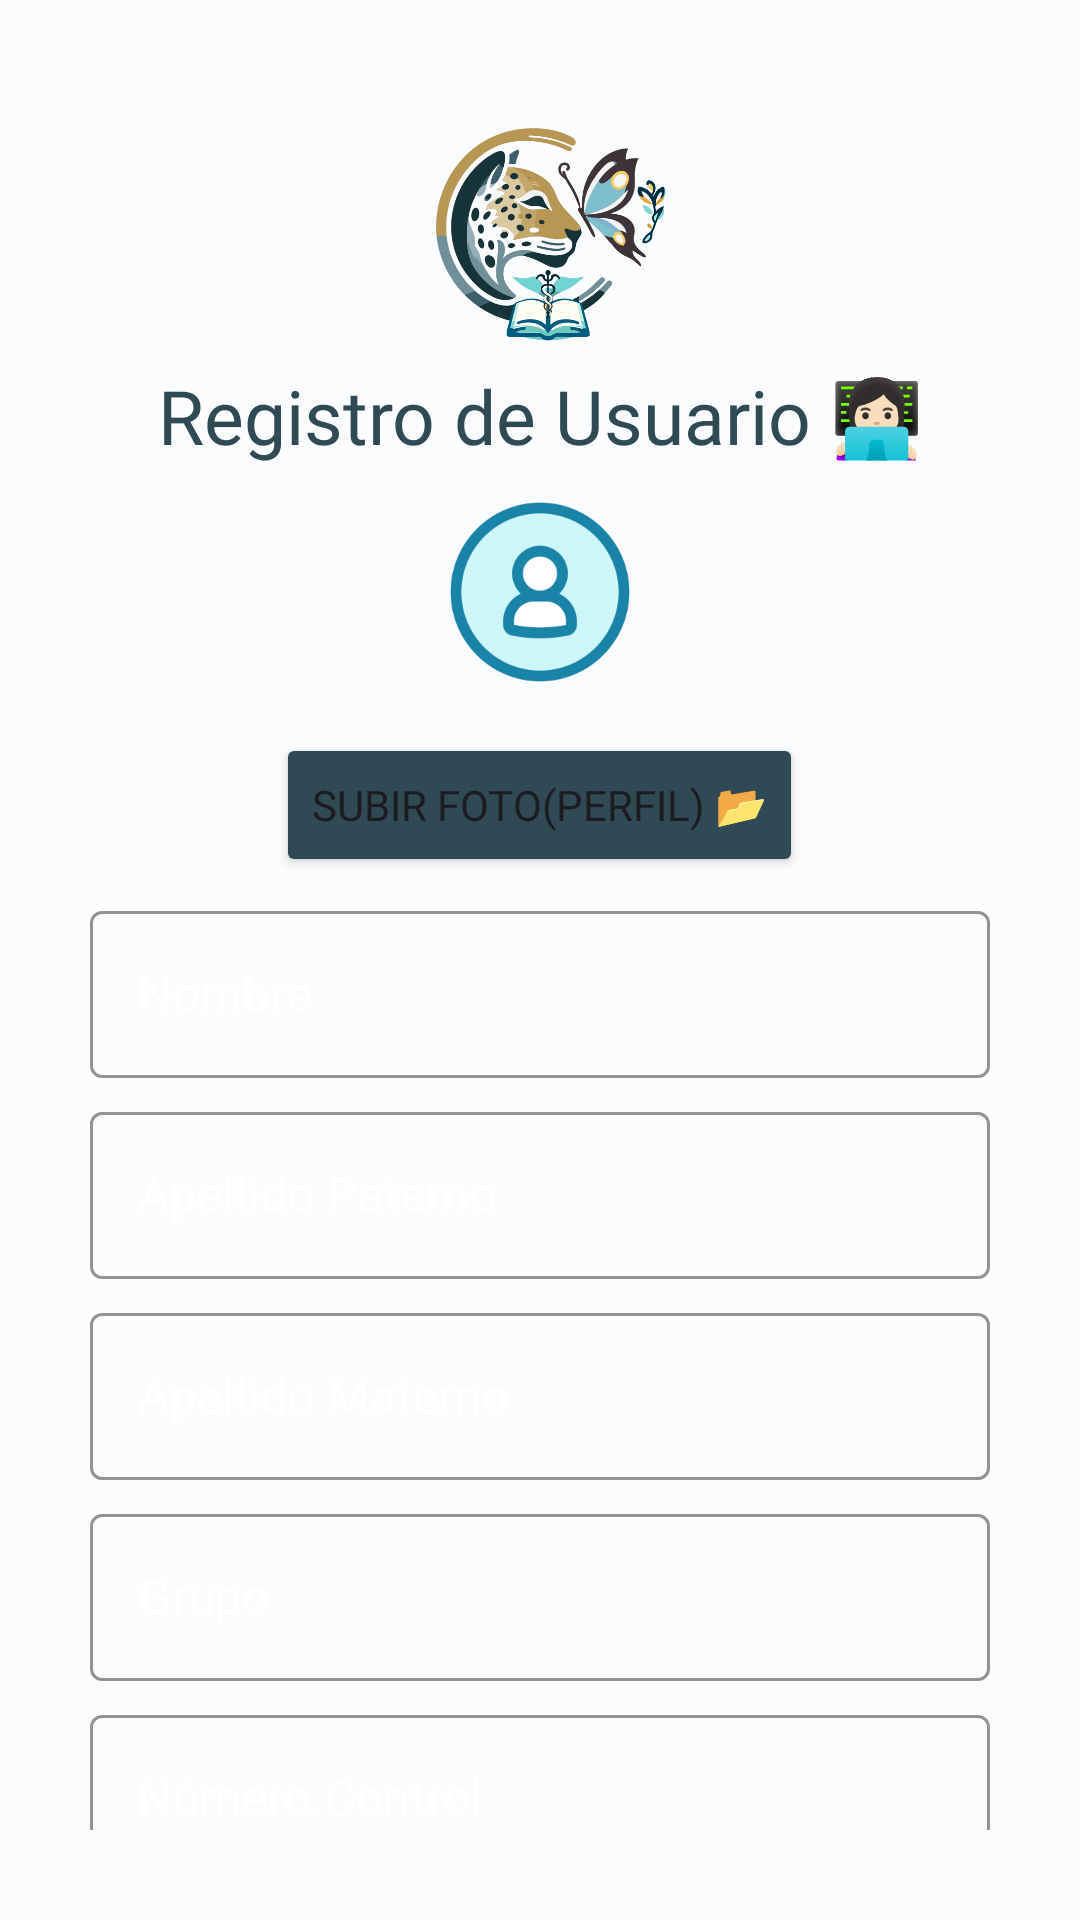

Android layout source for this screen:
<!-- AndroidManifest.xml: application theme AppTheme -->
<!-- res/layout/activity_registro.xml -->
<?xml version="1.0" encoding="utf-8"?>
<androidx.core.widget.NestedScrollView
    xmlns:android="http://schemas.android.com/apk/res/android"
    xmlns:app="http://schemas.android.com/apk/res-auto"
    xmlns:tools="http://schemas.android.com/tools"
    android:layout_width="match_parent"
    android:layout_height="match_parent"
    android:padding="30dp"
    android:background="@drawable/success"
    tools:context=".Registro">

    <LinearLayout
        android:layout_width="match_parent"
        android:layout_height="wrap_content"
        android:orientation="vertical">

        <ImageView
            android:id="@+id/logo2"
            android:layout_width="wrap_content"
            android:layout_height="wrap_content"
            android:src="@drawable/logo"
            android:scaleY=".3"
            android:scaleX=".3"
            android:layout_marginTop="-180dp"
            android:layout_marginBottom="-185dp"/>

        <TextView
            android:layout_width="match_parent"
            android:layout_height="wrap_content"
            android:text="@string/texto02"
            android:textAlignment="center"
            android:textSize="25sp"
            android:textColor="@color/azul01"
            android:fontFamily="@font/handlee"/>

            <ImageView
               android:layout_marginTop="10dp"
                android:id="@+id/pic"
                android:layout_width="64dp"
                android:layout_height="64dp"
                app:srcCompat="@drawable/avatar"
                android:layout_gravity="center"/>

            <Button
                android:id="@+id/btnSubirArchivo"
                android:layout_width="wrap_content"
                android:layout_height="wrap_content"
                android:layout_gravity="center"
                android:fontFamily="@font/handlee"
                android:layout_marginTop="15dp"
                android:text="@string/boton11"
                android:onClick="showFileChooser"
                android:backgroundTint="@color/azul01"/>





        <com.google.android.material.textfield.TextInputLayout
            android:id="@+id/nombre"
            android:layout_width="match_parent"
            android:layout_height="wrap_content"
            android:layout_marginTop="6dp"
            style="@style/Widget.MaterialComponents.TextInputLayout.OutlinedBox"
            android:hint="Nombre"
            android:fontFamily="@font/handlee"
            android:textColorHint="@color/white"
            app:hintTextColor="@color/white"
            app:boxStrokeColor="@color/white">

            <com.google.android.material.textfield.TextInputEditText
                android:layout_width="match_parent"
                android:layout_height="wrap_content"
                android:fontFamily="@font/handlee"
                android:inputType="textCapCharacters"/>

        </com.google.android.material.textfield.TextInputLayout>

        <com.google.android.material.textfield.TextInputLayout
            android:id="@+id/paterno"
            android:layout_width="match_parent"
            android:layout_height="wrap_content"
            android:layout_marginTop="6dp"
            style="@style/Widget.MaterialComponents.TextInputLayout.OutlinedBox"
            android:hint="Apellido Paterno"
            android:textColorHint="@color/white"
            app:hintTextColor="@color/white"
            app:boxStrokeColor="@color/white">

            <com.google.android.material.textfield.TextInputEditText
                android:layout_width="match_parent"
                android:layout_height="wrap_content"
                android:fontFamily="@font/handlee"
                android:inputType="textCapCharacters"/>

        </com.google.android.material.textfield.TextInputLayout>




        <com.google.android.material.textfield.TextInputLayout
            android:id="@+id/materno"
            android:layout_width="match_parent"
            android:layout_height="wrap_content"
            android:layout_marginTop="6dp"
            style="@style/Widget.MaterialComponents.TextInputLayout.OutlinedBox"
            android:hint="Apellido Materno"
            android:textColorHint="@color/white"
            app:hintTextColor="@color/white"
            app:boxStrokeColor="@color/white">

            <com.google.android.material.textfield.TextInputEditText
                android:layout_width="match_parent"
                android:layout_height="wrap_content"
                android:fontFamily="@font/handlee"
                android:inputType="textCapCharacters"/>

        </com.google.android.material.textfield.TextInputLayout>



        <com.google.android.material.textfield.TextInputLayout
            android:id="@+id/grupo_registro"
            android:layout_width="match_parent"
            android:layout_height="wrap_content"
            android:layout_marginTop="6dp"
            style="@style/Widget.MaterialComponents.TextInputLayout.OutlinedBox"
            android:hint="@string/hint05"
            android:textColorHint="@color/white"
            app:hintTextColor="@color/white"
            android:fontFamily="@font/handlee"
            app:boxStrokeColor="@color/white">

            <com.google.android.material.textfield.TextInputEditText
                android:layout_width="match_parent"
                android:layout_height="wrap_content"
                android:fontFamily="@font/handlee"
                android:inputType="textCapCharacters"/>

        </com.google.android.material.textfield.TextInputLayout>

        <com.google.android.material.textfield.TextInputLayout
            android:id="@+id/num_control"
            android:layout_width="match_parent"
            android:layout_height="wrap_content"
            android:layout_marginTop="6dp"
            style="@style/Widget.MaterialComponents.TextInputLayout.OutlinedBox"
            android:hint="@string/hint04"
            android:fontFamily="@font/handlee"
            app:hintTextColor="@color/white"
            android:textColorHint="@color/white"
            app:boxStrokeColor="@color/white">

            <com.google.android.material.textfield.TextInputEditText
                android:layout_width="match_parent"
                android:layout_height="wrap_content"
                android:fontFamily="@font/handlee"
                android:inputType="textCapCharacters"/>

        </com.google.android.material.textfield.TextInputLayout>





        <com.google.android.material.textfield.TextInputLayout
            android:id="@+id/carrera"
            android:layout_width="match_parent"
            android:layout_height="match_parent"
            android:layout_marginTop="15dp"
            style="@style/Widget.MaterialComponents.TextInputLayout.OutlinedBox"
            android:hint="Carrera"
            android:textColorHint="@color/white"
            app:hintTextColor="@color/white"
            app:boxStrokeColor="@color/white"
            android:layout_gravity="center"
            android:fontFamily="@font/handlee"
            tools:ignore="MissingConstraints">

            <com.google.android.material.textfield.TextInputEditText
                android:layout_width="match_parent"
                android:layout_height="wrap_content"
                android:fontFamily="@font/handlee"
                android:inputType="textCapCharacters"/>
        </com.google.android.material.textfield.TextInputLayout>
        <com.google.android.material.textfield.TextInputLayout
            android:id="@+id/email_registro"
            android:layout_width="match_parent"
            android:layout_height="wrap_content"
            android:layout_marginTop="6dp"
            style="@style/Widget.MaterialComponents.TextInputLayout.OutlinedBox"
            android:hint="@string/hint01"
            android:textColorHint="@color/white"
            app:hintTextColor="@color/white"
            app:boxStrokeColor="@color/white">

            <com.google.android.material.textfield.TextInputEditText
                android:layout_width="match_parent"
                android:layout_height="wrap_content"
                android:fontFamily="@font/handlee"
                android:inputType="text"/>

        </com.google.android.material.textfield.TextInputLayout>


        <com.google.android.material.textfield.TextInputLayout
            android:id="@+id/password_registro"
            android:layout_width="match_parent"
            android:layout_height="wrap_content"
            android:layout_marginTop="6dp"
            style="@style/Widget.MaterialComponents.TextInputLayout.OutlinedBox"
            android:hint="@string/hint02"
            android:textColorHint="@color/white"
            app:hintTextColor="@color/white"
            app:boxStrokeColor="@color/white"
            app:passwordToggleEnabled="true">

            <com.google.android.material.textfield.TextInputEditText
                android:layout_width="match_parent"
                android:fontFamily="@font/handlee"
                android:layout_height="wrap_content"
                android:inputType="textPassword"/>

        </com.google.android.material.textfield.TextInputLayout>



        <Button
            android:id="@+id/btnRegistrarme"
            android:layout_width="match_parent"
            android:layout_height="wrap_content"
            android:layout_marginTop="10dp"
            android:text="@string/boton04"
            android:fontFamily="@font/handlee"
            android:textAllCaps="true"
            android:textColor="@color/white"
            android:textSize="14sp"
            android:backgroundTint="@color/azul01"/>

        <Button
            android:id="@+id/btnYaEstoyRegistrado"
            style="@style/Widget.MaterialComponents.Button.TextButton"
            android:layout_width="wrap_content"
            android:layout_height="wrap_content"
            android:text="@string/boton05"
            android:fontFamily="@font/handlee"
            android:textAllCaps="false"
            android:textColor="@color/white"
            android:textSize="12sp"
            android:textStyle="bold"
            android:layout_marginTop="3dp"
            android:layout_gravity="center"/>

    </LinearLayout>


</androidx.core.widget.NestedScrollView>
<!-- resources referenced by this layout -->
<resources>
  <color name="azul01">#2f4a54</color>
  <color name="white">#FFFFFFFF</color>
  <string name="boton04">Registrarme 👩🏻‍💻</string>
  <string name="boton05">Ya estoy registrado 👤</string>
  <string name="boton11">Subir Foto(Perfil) 📂</string>
  <string name="hint01">Correo Electronico </string>
  <string name="hint02">Contraseña </string>
  <string name="hint04">Número.Control</string>
  <string name="hint05">Grupo</string>
  <string name="texto02">Registro de Usuario 👩🏻‍💻</string>
  <color name="md_theme_light_primary">#006879</color>
  <color name="md_theme_light_onPrimary">#FFFFFF</color>
  <color name="md_theme_light_primaryContainer">#A8EDFF</color>
  <color name="md_theme_light_onPrimaryContainer">#001F26</color>
  <color name="md_theme_light_secondary">#00639A</color>
  <color name="md_theme_light_onSecondary">#FFFFFF</color>
  <color name="md_theme_light_onSecondaryContainer">#001D32</color>
  <color name="md_theme_light_tertiary">#6F5D00</color>
  <color name="md_theme_light_onTertiary">#FFFFFF</color>
  <color name="md_theme_light_tertiaryContainer">#FFE169</color>
  <color name="md_theme_light_onTertiaryContainer">#221B00</color>
  <color name="md_theme_light_error">#BA1A1A</color>
  <color name="md_theme_light_errorContainer">#FFDAD6</color>
  <color name="md_theme_light_onError">#FFFFFF</color>
  <color name="md_theme_light_onErrorContainer">#410002</color>
  <color name="md_theme_light_background">#FBFCFD</color>
  <color name="md_theme_light_onBackground">#191C1D</color>
  <color name="md_theme_light_surface">#FBFCFD</color>
  <color name="md_theme_light_onSurface">#191C1D</color>
  <color name="md_theme_light_surfaceVariant">#DBE4E7</color>
  <color name="md_theme_light_onSurfaceVariant">#3F484B</color>
  <color name="md_theme_light_outline">#6F797B</color>
  <color name="md_theme_light_inverseOnSurface">#EFF1F2</color>
  <color name="md_theme_light_inverseSurface">#2E3132</color>
  <color name="md_theme_light_inversePrimary">#54D7F2</color>
</resources>
